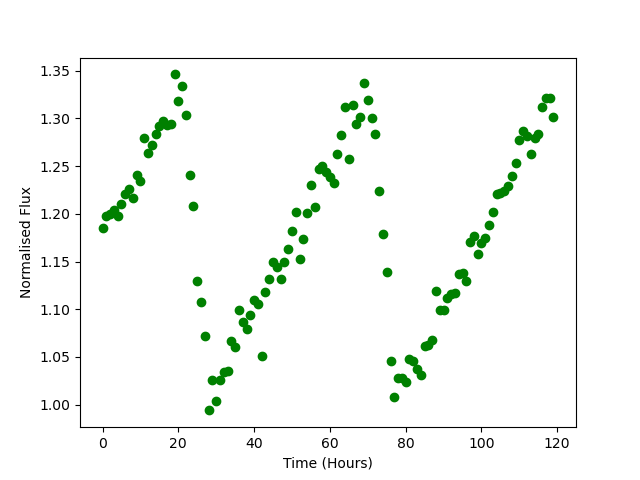

The data file committed next to this chart (first rows):
Time, Flux
0.0, 1.185
1.0, 1.198
2.0, 1.2
3.0, 1.204
4.0, 1.198
5.0, 1.211
6.0, 1.221
7.0, 1.226
8.0, 1.216
9.0, 1.241
10.0, 1.235
11.0, 1.279
12.0, 1.263
13.0, 1.272
14.0, 1.284
15.0, 1.292
16.0, 1.297
17.0, 1.293
18.0, 1.294
19.0, 1.346
20.0, 1.318
21.0, 1.334
22.0, 1.303
23.0, 1.241
24.0, 1.209
25.0, 1.129
26.0, 1.108
27.0, 1.072
28.0, 0.9939
29.0, 1.026
30.0, 1.004
31.0, 1.026
32.0, 1.034
33.0, 1.035
34.0, 1.066
35.0, 1.061
36.0, 1.099
37.0, 1.086
38.0, 1.079
39.0, 1.094
40.0, 1.11
41.0, 1.106
42.0, 1.051
43.0, 1.118
44.0, 1.131
45.0, 1.15
46.0, 1.144
47.0, 1.132
48.0, 1.15
49.0, 1.163
50.0, 1.182
51.0, 1.202
52.0, 1.153
53.0, 1.174
54.0, 1.201
55.0, 1.23
56.0, 1.208
57.0, 1.247
58.0, 1.25
59.0, 1.244
... 60 more rows
